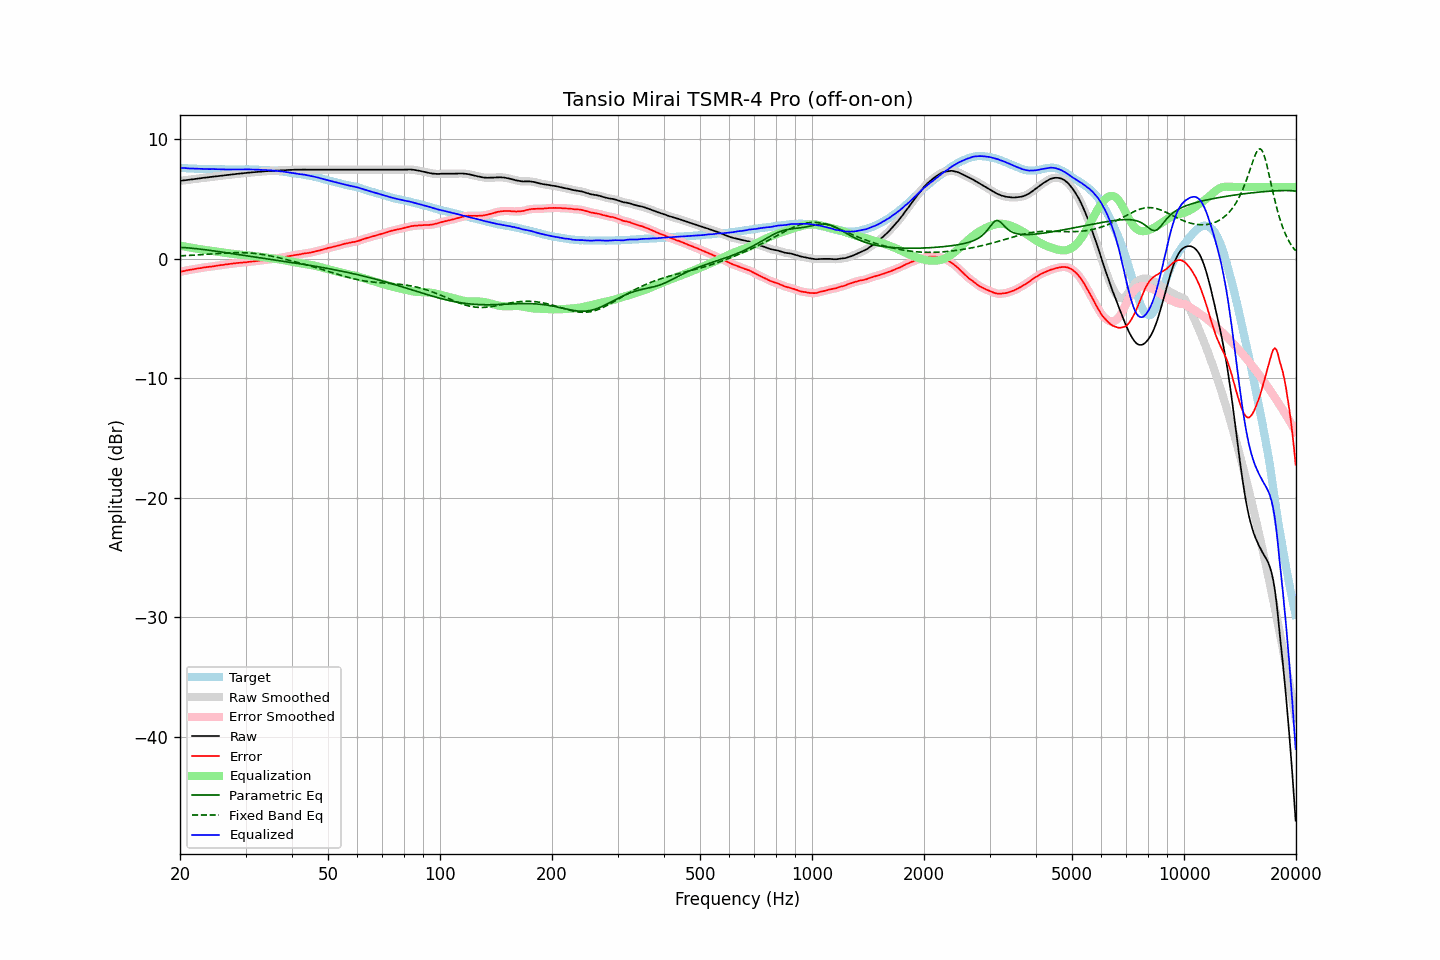

The file beside this chart, header and first rows:
frequency, raw, error, smoothed, error_smoothed, equalization, parametric_eq, fixed_band_eq, equalized_raw, equalized_smoothed, target
20.00, 6.51, -1.10, 6.51, -1.10, 1.10, 0.95, 0.23, 7.61, 7.61, 7.62
20.20, 6.53, -1.06, 6.53, -1.07, 1.07, 0.94, 0.24, 7.60, 7.60, 7.60
20.40, 6.54, -1.04, 6.55, -1.04, 1.04, 0.93, 0.25, 7.59, 7.59, 7.59
20.61, 6.56, -1.02, 6.56, -1.01, 1.02, 0.92, 0.25, 7.58, 7.58, 7.59
20.81, 6.58, -0.98, 6.58, -0.99, 0.99, 0.91, 0.26, 7.57, 7.57, 7.56
21.02, 6.59, -0.96, 6.60, -0.96, 0.96, 0.90, 0.27, 7.56, 7.56, 7.55
21.23, 6.61, -0.93, 6.61, -0.94, 0.94, 0.89, 0.28, 7.55, 7.55, 7.54
21.44, 6.63, -0.92, 6.63, -0.92, 0.91, 0.88, 0.28, 7.55, 7.54, 7.55
21.66, 6.64, -0.90, 6.65, -0.89, 0.89, 0.87, 0.29, 7.53, 7.54, 7.54
21.87, 6.66, -0.87, 6.66, -0.87, 0.87, 0.85, 0.30, 7.53, 7.53, 7.53
22.09, 6.68, -0.84, 6.68, -0.84, 0.85, 0.84, 0.31, 7.53, 7.53, 7.52
22.31, 6.70, -0.82, 6.70, -0.82, 0.82, 0.82, 0.32, 7.53, 7.52, 7.52
22.54, 6.71, -0.80, 6.72, -0.80, 0.80, 0.81, 0.32, 7.51, 7.52, 7.51
22.76, 6.73, -0.79, 6.73, -0.78, 0.78, 0.79, 0.33, 7.51, 7.51, 7.52
22.99, 6.75, -0.76, 6.75, -0.76, 0.76, 0.78, 0.34, 7.51, 7.51, 7.51
23.22, 6.77, -0.73, 6.77, -0.73, 0.74, 0.76, 0.35, 7.51, 7.51, 7.50
23.45, 6.78, -0.72, 6.79, -0.71, 0.72, 0.74, 0.36, 7.50, 7.50, 7.50
23.69, 6.80, -0.70, 6.80, -0.70, 0.70, 0.72, 0.37, 7.50, 7.50, 7.50
23.92, 6.81, -0.68, 6.82, -0.68, 0.68, 0.71, 0.38, 7.50, 7.50, 7.50
24.16, 6.83, -0.66, 6.83, -0.67, 0.66, 0.69, 0.39, 7.50, 7.50, 7.50
24.40, 6.85, -0.65, 6.85, -0.65, 0.65, 0.67, 0.40, 7.50, 7.50, 7.51
24.65, 6.87, -0.63, 6.87, -0.63, 0.63, 0.65, 0.41, 7.50, 7.50, 7.51
24.89, 6.88, -0.61, 6.89, -0.61, 0.61, 0.63, 0.42, 7.49, 7.49, 7.50
25.14, 6.90, -0.58, 6.90, -0.59, 0.59, 0.61, 0.42, 7.49, 7.49, 7.48
25.39, 6.91, -0.57, 6.92, -0.56, 0.57, 0.59, 0.43, 7.48, 7.48, 7.48
25.65, 6.93, -0.54, 6.93, -0.55, 0.55, 0.57, 0.44, 7.48, 7.48, 7.47
25.91, 6.94, -0.53, 6.95, -0.53, 0.53, 0.55, 0.45, 7.47, 7.48, 7.47
26.16, 6.96, -0.52, 6.96, -0.51, 0.51, 0.53, 0.46, 7.47, 7.47, 7.48
26.43, 6.98, -0.49, 6.98, -0.49, 0.49, 0.51, 0.47, 7.47, 7.47, 7.47
26.69, 6.99, -0.48, 7.00, -0.47, 0.47, 0.49, 0.47, 7.46, 7.47, 7.47
26.96, 7.01, -0.46, 7.01, -0.45, 0.45, 0.47, 0.48, 7.47, 7.46, 7.47
27.23, 7.02, -0.43, 7.03, -0.43, 0.44, 0.45, 0.49, 7.46, 7.46, 7.46
27.50, 7.04, -0.41, 7.04, -0.42, 0.42, 0.43, 0.49, 7.46, 7.46, 7.46
27.77, 7.06, -0.40, 7.06, -0.40, 0.40, 0.41, 0.50, 7.47, 7.46, 7.46
28.05, 7.07, -0.39, 7.08, -0.39, 0.39, 0.39, 0.50, 7.46, 7.46, 7.46
28.33, 7.09, -0.37, 7.09, -0.37, 0.37, 0.37, 0.50, 7.47, 7.46, 7.46
28.62, 7.10, -0.36, 7.11, -0.36, 0.36, 0.35, 0.50, 7.46, 7.46, 7.46
28.90, 7.12, -0.35, 7.12, -0.35, 0.35, 0.33, 0.50, 7.47, 7.47, 7.47
29.19, 7.13, -0.34, 7.13, -0.33, 0.33, 0.31, 0.50, 7.47, 7.47, 7.47
29.48, 7.14, -0.32, 7.15, -0.32, 0.32, 0.29, 0.50, 7.46, 7.47, 7.47
29.78, 7.16, -0.30, 7.16, -0.31, 0.31, 0.27, 0.50, 7.47, 7.47, 7.47
30.08, 7.17, -0.31, 7.18, -0.30, 0.30, 0.25, 0.49, 7.47, 7.47, 7.48
30.38, 7.19, -0.28, 7.19, -0.28, 0.28, 0.23, 0.49, 7.48, 7.47, 7.47
30.68, 7.20, -0.27, 7.20, -0.27, 0.27, 0.21, 0.48, 7.47, 7.47, 7.47
30.99, 7.21, -0.26, 7.21, -0.25, 0.26, 0.19, 0.47, 7.47, 7.47, 7.47
31.30, 7.22, -0.24, 7.22, -0.24, 0.24, 0.17, 0.46, 7.47, 7.47, 7.47
31.61, 7.23, -0.23, 7.23, -0.23, 0.23, 0.15, 0.44, 7.46, 7.46, 7.46
31.93, 7.24, -0.21, 7.24, -0.21, 0.21, 0.13, 0.43, 7.45, 7.45, 7.45
32.24, 7.25, -0.20, 7.25, -0.19, 0.19, 0.11, 0.41, 7.45, 7.45, 7.45
32.57, 7.26, -0.18, 7.27, -0.17, 0.18, 0.09, 0.40, 7.44, 7.44, 7.44
32.89, 7.28, -0.15, 7.28, -0.16, 0.16, 0.07, 0.38, 7.44, 7.44, 7.44
33.22, 7.29, -0.14, 7.29, -0.14, 0.14, 0.05, 0.36, 7.43, 7.43, 7.43
33.55, 7.30, -0.13, 7.31, -0.12, 0.12, 0.03, 0.34, 7.42, 7.43, 7.43
33.89, 7.32, -0.10, 7.32, -0.10, 0.10, 0.01, 0.31, 7.43, 7.42, 7.42
34.23, 7.32, -0.08, 7.33, -0.08, 0.09, -0.01, 0.29, 7.41, 7.41, 7.41
34.57, 7.33, -0.07, 7.34, -0.07, 0.07, -0.03, 0.26, 7.40, 7.40, 7.40
34.92, 7.34, -0.05, 7.34, -0.05, 0.05, -0.05, 0.24, 7.39, 7.39, 7.39
35.27, 7.35, -0.04, 7.35, -0.04, 0.03, -0.07, 0.21, 7.39, 7.38, 7.40
35.62, 7.35, -0.01, 7.36, -0.02, 0.02, -0.09, 0.18, 7.37, 7.37, 7.36
35.97, 7.36, 0.00, 7.36, 0.00, -0.00, -0.11, 0.15, 7.36, 7.36, 7.36
... 635 more rows
